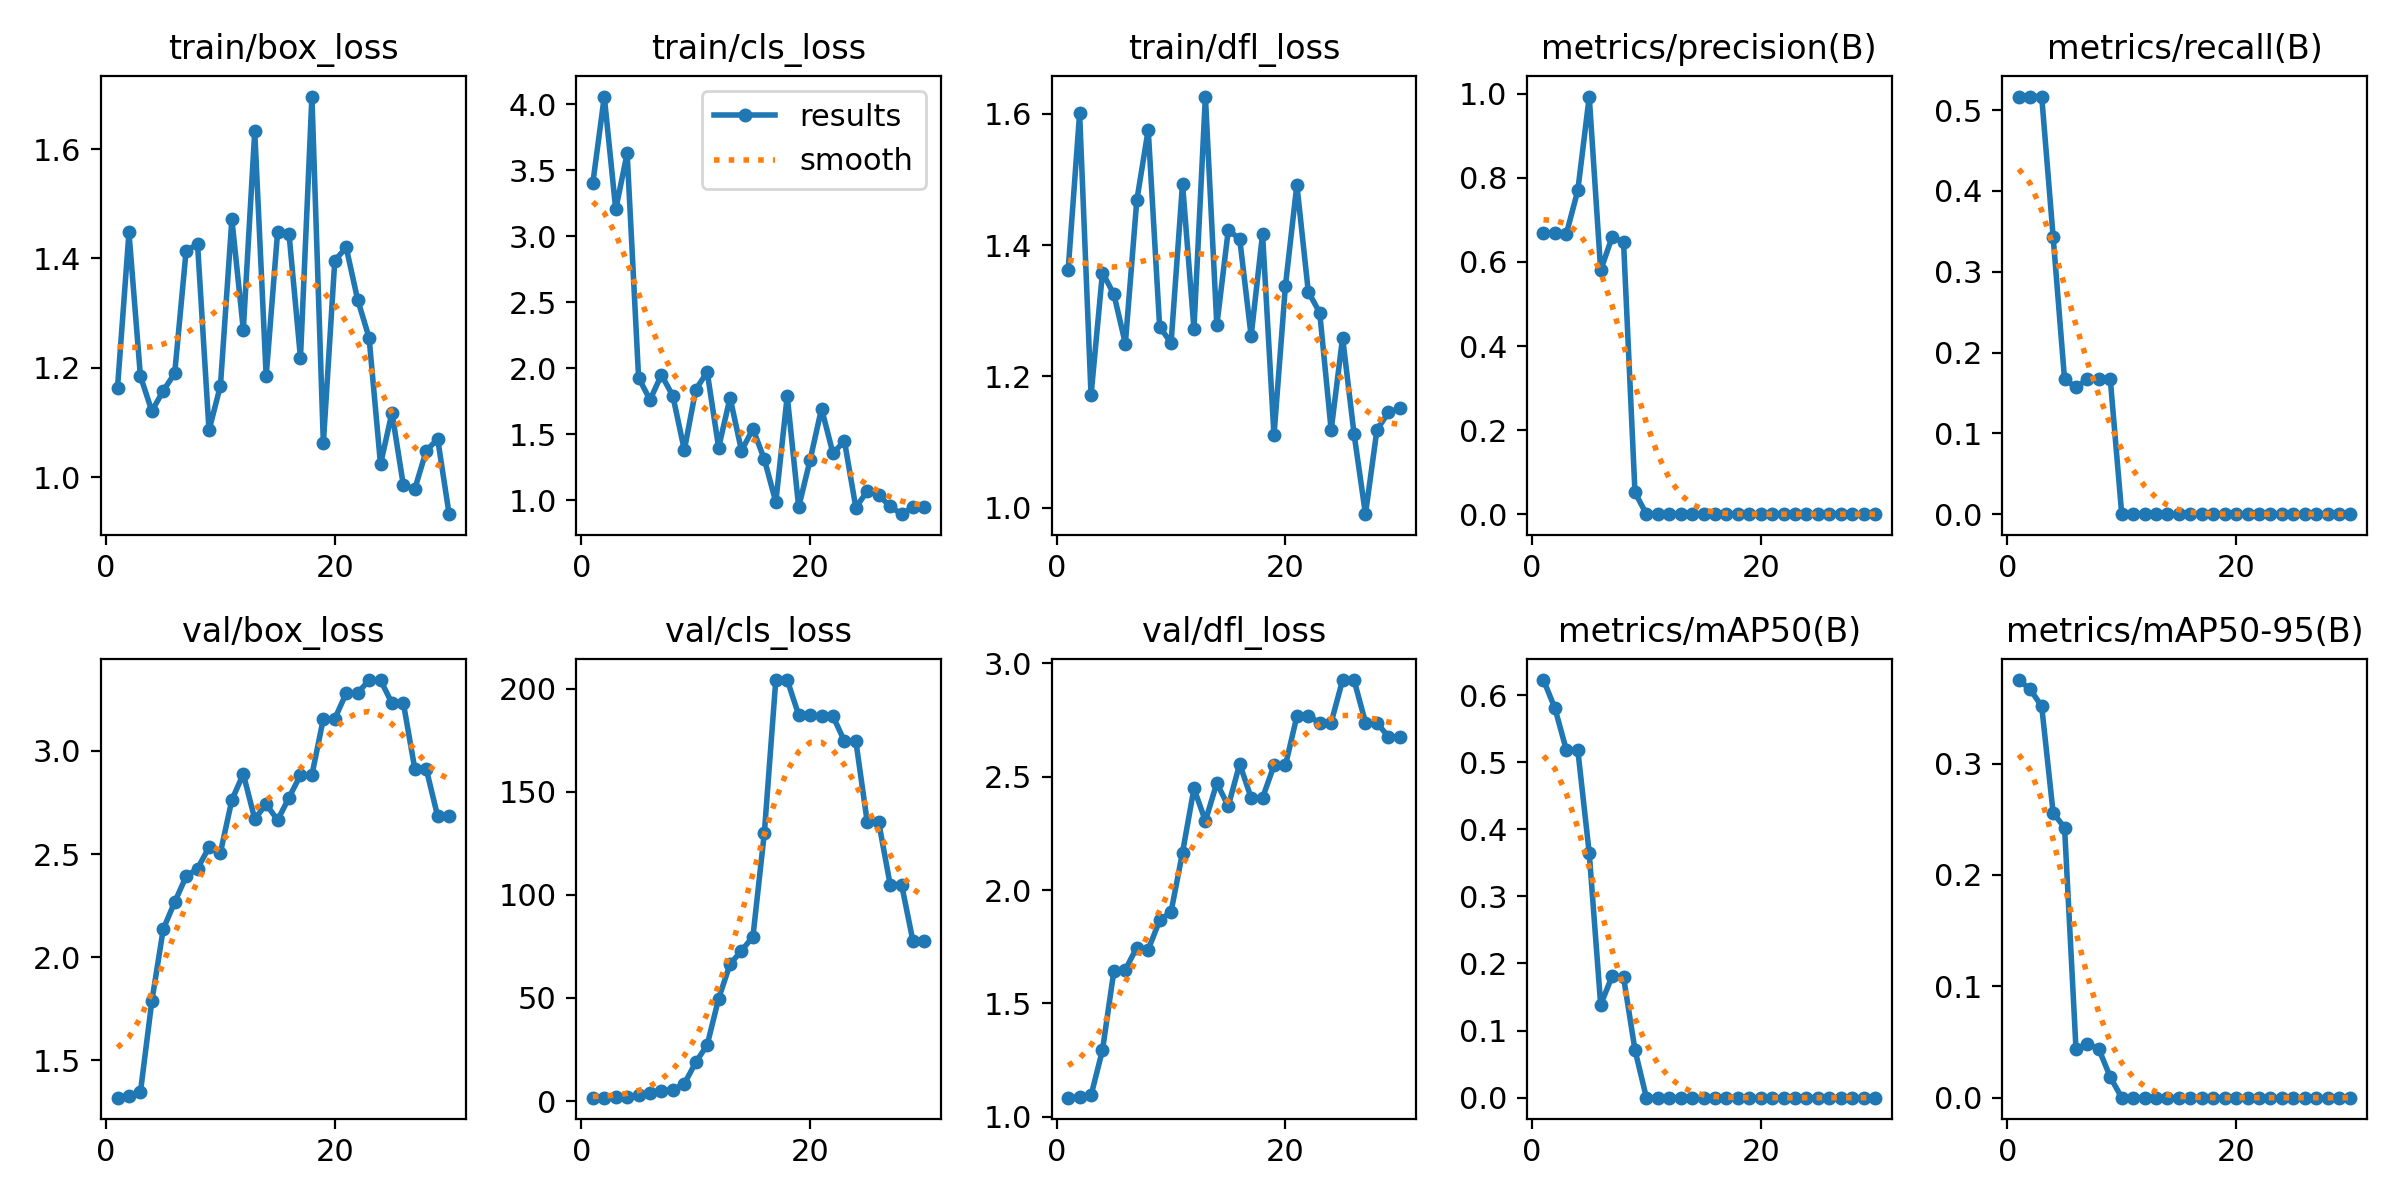

Source data for this figure (header and first rows):
epoch, time, train/box_loss, train/cls_loss, train/dfl_loss, metrics/precision(B), metrics/recall(B), metrics/mAP50(B), metrics/mAP50-95(B), val/box_loss, val/cls_loss, val/dfl_loss, lr/pg0, lr/pg1, lr/pg2
1, 13.57, 1.164, 3.404, 1.363, 0.6688, 0.5167, 0.6225, 0.3751, 1.319, 1.646, 1.084, 0.1, 0, 0
2, 14.6, 1.447, 4.058, 1.601, 0.6684, 0.5167, 0.5804, 0.3666, 1.329, 1.708, 1.087, 0.09909, 8.96422e-05, 8.96422e-05
3, 14.89, 1.185, 3.204, 1.171, 0.6673, 0.5167, 0.518, 0.3514, 1.344, 1.74, 1.093, 0.09817, 0.0001732, 0.0001732
4, 15.46, 1.121, 3.628, 1.358, 0.7701, 0.3432, 0.5182, 0.2558, 1.787, 2.14, 1.294, 0.09725, 0.0002506, 0.0002506
5, 16.04, 1.158, 1.929, 1.325, 0.9935, 0.1667, 0.3644, 0.2426, 2.137, 3.167, 1.644, 0.09632, 0.0003219, 0.0003219
6, 16.39, 1.19, 1.761, 1.25, 0.5802, 0.1574, 0.1384, 0.04365, 2.267, 3.944, 1.649, 0.09539, 0.0003871, 0.0003871
7, 16.76, 1.414, 1.951, 1.468, 0.6592, 0.1667, 0.1811, 0.04842, 2.391, 4.928, 1.746, 0.09445, 0.0004461, 0.0004461
8, 17.14, 1.426, 1.79, 1.576, 0.6474, 0.1667, 0.1796, 0.04362, 2.43, 5.487, 1.737, 0.0935, 0.0004991, 0.0004991
9, 17.48, 1.086, 1.381, 1.276, 0.05185, 0.1667, 0.07097, 0.01844, 2.533, 8.361, 1.866, 0.09255, 0.0005459, 0.0005459
10, 17.97, 1.167, 1.839, 1.251, 0, 0, 0, 0, 2.507, 18.81, 1.905, 0.09159, 0.0005866, 0.0005866
11, 18.34, 1.471, 1.972, 1.494, 0, 0, 0, 0, 2.762, 27.25, 2.165, 0.09062, 0.0006212, 0.0006212
12, 18.74, 1.27, 1.4, 1.273, 0, 0, 0, 0, 2.888, 49.71, 2.448, 0.08965, 0.0006497, 0.0006497
13, 19.5, 1.632, 1.778, 1.627, 0, 0, 0, 0, 2.67, 66.44, 2.305, 0.08867, 0.0006721, 0.0006721
14, 20.05, 1.185, 1.377, 1.278, 0, 0, 0, 0, 2.742, 72.94, 2.472, 0.08769, 0.0006883, 0.0006883
15, 20.39, 1.448, 1.541, 1.423, 0, 0, 0, 0, 2.664, 79.76, 2.37, 0.0867, 0.0006985, 0.0006985
16, 20.76, 1.444, 1.311, 1.41, 0, 0, 0, 0, 2.774, 130.2, 2.557, 0.0857, 0.0007025, 0.0007025
17, 21.13, 1.218, 0.9872, 1.262, 0, 0, 0, 0, 2.883, 204.2, 2.407, 0.0847, 0.0007004, 0.0007004
18, 21.46, 1.696, 1.79, 1.417, 0, 0, 0, 0, 2.883, 204.2, 2.407, 0.08369, 0.0006922, 0.0006922
19, 21.81, 1.062, 0.9486, 1.11, 0, 0, 0, 0, 3.156, 187.3, 2.55, 0.08268, 0.0006779, 0.0006779
20, 22.16, 1.396, 1.306, 1.338, 0, 0, 0, 0, 3.156, 187.3, 2.55, 0.08166, 0.0006574, 0.0006574
21, 30.13, 1.42, 1.696, 1.492, 0, 0, 0, 0, 3.28, 186.7, 2.767, 0.08063, 0.0006309, 0.0006309
22, 30.66, 1.325, 1.356, 1.329, 0, 0, 0, 0, 3.28, 186.7, 2.767, 0.0796, 0.0005982, 0.0005982
23, 31.07, 1.255, 1.451, 1.297, 0, 0, 0, 0, 3.344, 174.6, 2.739, 0.07856, 0.0005594, 0.0005594
24, 31.63, 1.024, 0.9455, 1.118, 0, 0, 0, 0, 3.344, 174.6, 2.739, 0.07751, 0.0005145, 0.0005145
25, 31.99, 1.118, 1.071, 1.259, 0, 0, 0, 0, 3.231, 135.2, 2.927, 0.07646, 0.0004635, 0.0004635
26, 32.33, 0.9848, 1.04, 1.113, 0, 0, 0, 0, 3.231, 135.2, 2.927, 0.07541, 0.0004064, 0.0004064
27, 32.66, 0.9787, 0.9543, 0.9901, 0, 0, 0, 0, 2.913, 105, 2.739, 0.07434, 0.0003431, 0.0003431
28, 33, 1.048, 0.8957, 1.118, 0, 0, 0, 0, 2.913, 105, 2.739, 0.07327, 0.0002738, 0.0002738
29, 33.62, 1.07, 0.9516, 1.145, 0, 0, 0, 0, 2.682, 77.45, 2.676, 0.0722, 0.0001983, 0.0001983
30, 33.95, 0.9323, 0.9499, 1.151, 0, 0, 0, 0, 2.682, 77.45, 2.676, 0.07112, 0.0001167, 0.0001167
